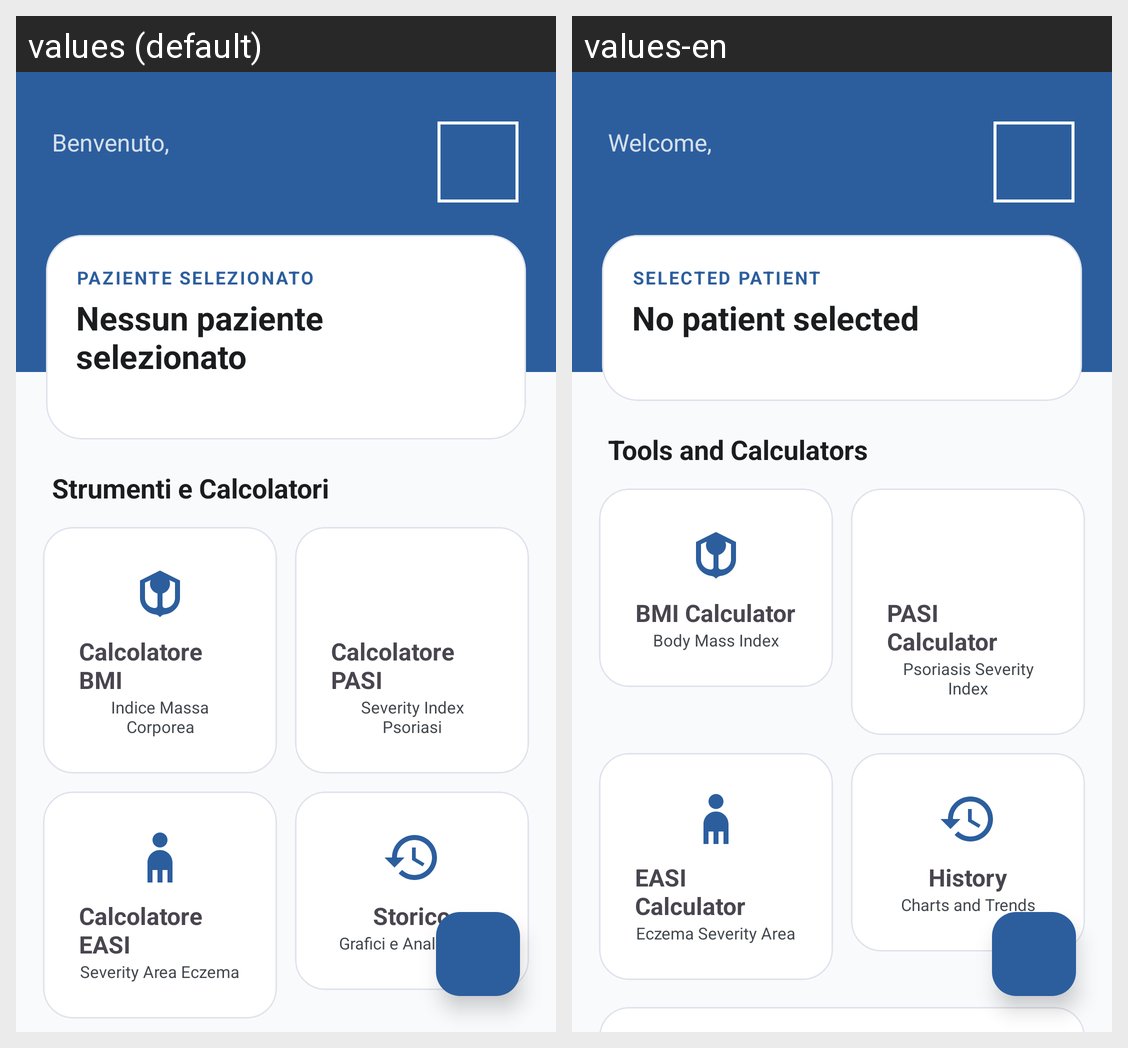

For this localized Android screen grid, give each drawn string resource with its value in every locale shown.
Android screen res/layout/activity_home.xml rendered under 2 locales, left to right: values (default), values-en. Device: Nexus 5 (rendered at 1080×1920; each locale shown at half size, 540×960, under a caption strip naming it); theme Theme.DermCalc.
Strings drawn on this screen, with the default value and each locale's value (text and hints the layout hard-codes, and strings that could not be matched under every locale, appear in the picture but are not listed):

welcome_back
  values: Benvenuto,
  values-en: Welcome,

paziente_selezionato
  values: Paziente Selezionato
  values-en: Selected Patient

nessun_paziente_selezionato
  values: Nessun paziente selezionato
  values-en: No patient selected

strumenti_e_calcolatori
  values: Strumenti e Calcolatori
  values-en: Tools and Calculators

calcolatore_bmi
  values: Calcolatore BMI
  values-en: BMI Calculator

desc_bmi
  values: Indice Massa Corporea
  values-en: Body Mass Index

calcolatore_pasi
  values: Calcolatore PASI
  values-en: PASI Calculator

desc_pasi
  values: Severity Index Psoriasi
  values-en: Psoriasis Severity Index

calcolatore_easi
  values: Calcolatore EASI
  values-en: EASI Calculator

desc_easi
  values: Severity Area Eczema
  values-en: Eczema Severity Area

storico
  values: Storico
  values-en: History

desc_storico
  values: Grafici e Analisi Dati
  values-en: Charts and Trends
